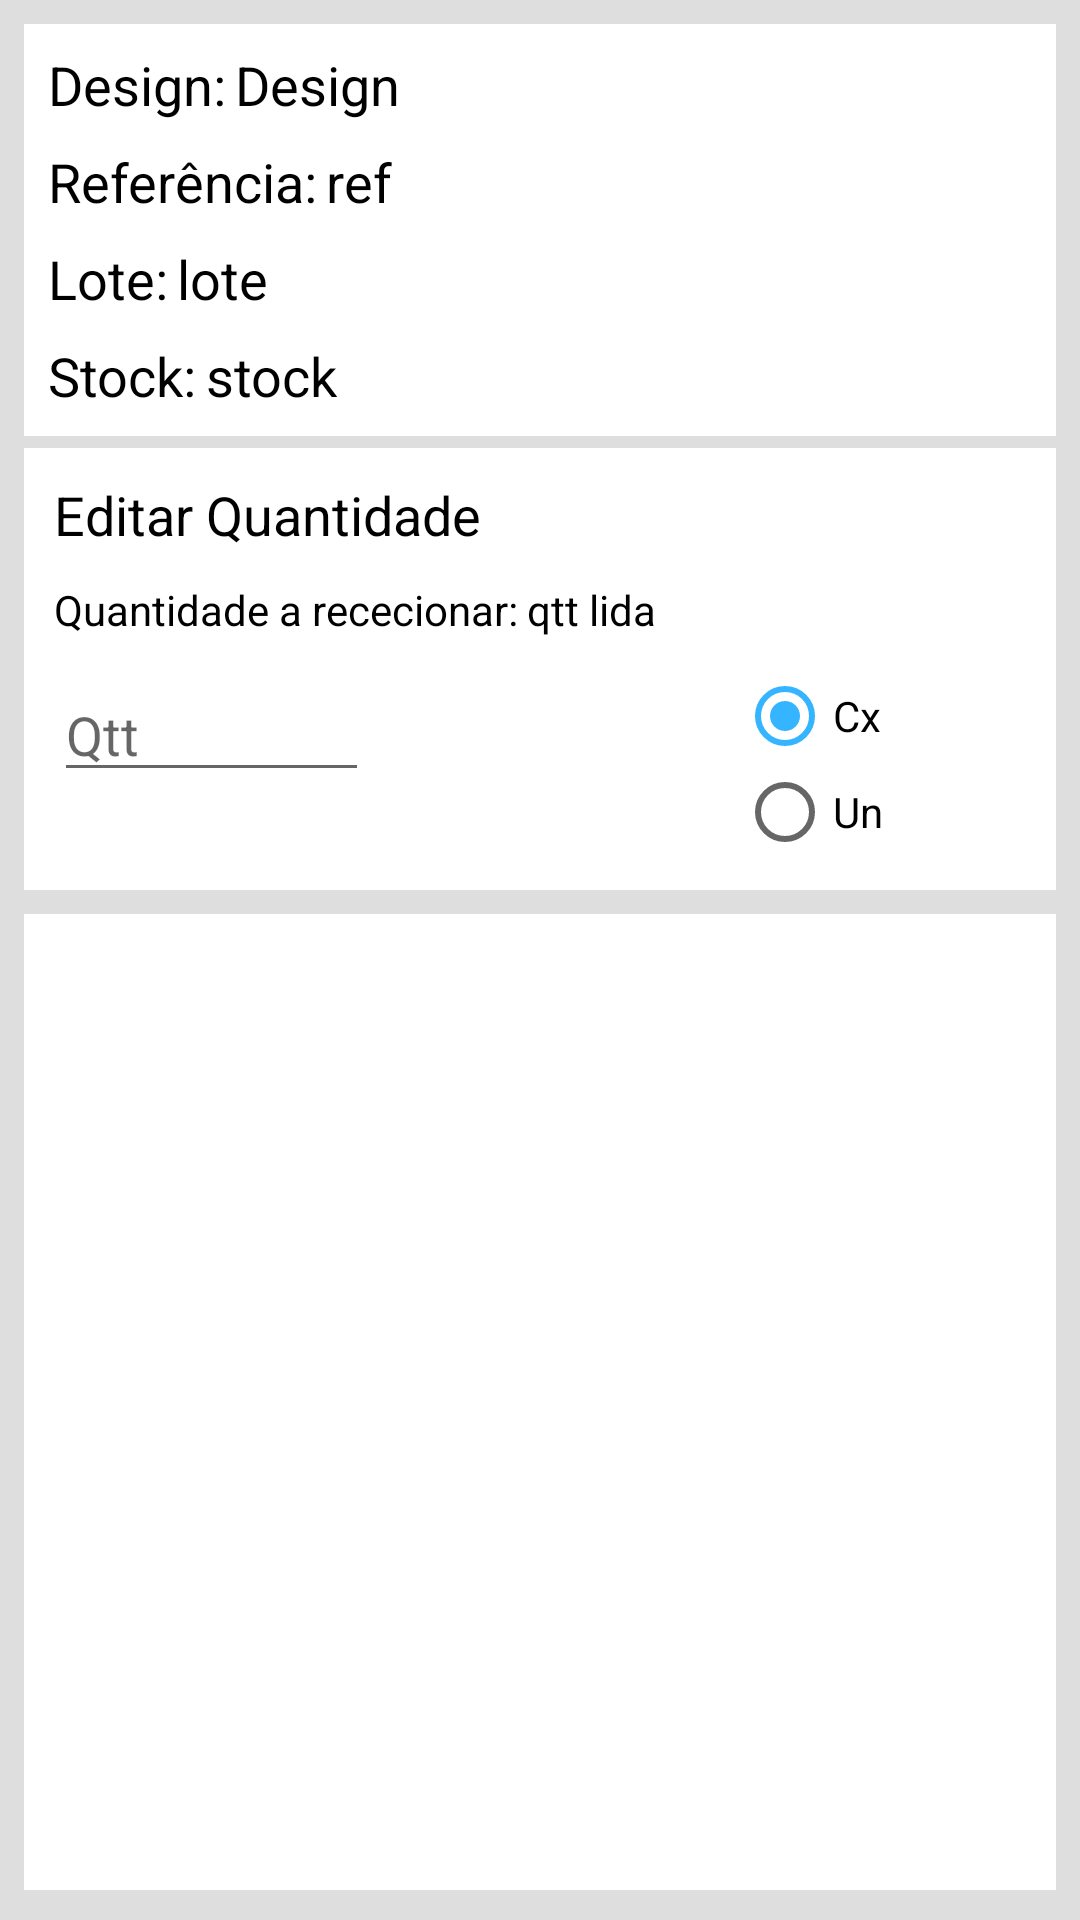

Here is an Android app screen rendered from its layout file. Give the layout XML and the strings, colors and styles it references.
<!-- AndroidManifest.xml: application theme AppTheme -->
<!-- res/layout/fragment_qtt.xml -->
<?xml version="1.0" encoding="utf-8"?>
<android.support.constraint.ConstraintLayout
	xmlns:android="http://schemas.android.com/apk/res/android"
	xmlns:app="http://schemas.android.com/apk/res-auto"
	xmlns:tools="http://schemas.android.com/tools"
	android:background="@color/colorButton"
	android:layout_width="match_parent"
	android:layout_height="match_parent">


	<android.support.constraint.ConstraintLayout
		android:id="@+id/constraintLayout7"
		android:layout_width="match_parent"
		android:layout_height="wrap_content"
		android:layout_marginStart="8dp"
		android:layout_marginTop="8dp"
		android:layout_marginEnd="8dp"
		android:background="@color/colorBackground"
		app:layout_constraintEnd_toEndOf="parent"
		app:layout_constraintStart_toStartOf="parent"
		app:layout_constraintTop_toTopOf="parent">

		<TextView
			android:id="@+id/textView_1a"
			android:layout_width="wrap_content"
			android:layout_height="wrap_content"
			android:layout_marginStart="8dp"
			android:layout_marginTop="8dp"
			android:text="Design:"
			android:textColor="@color/colorTextButton"
			android:textSize="18sp"
			app:layout_constraintStart_toStartOf="parent"
			app:layout_constraintTop_toTopOf="parent" />

		<TextView
			android:id="@+id/txt1b"
			android:layout_width="0dp"
			android:layout_height="wrap_content"
			android:layout_marginStart="3dp"
			android:layout_marginTop="8dp"
			android:layout_marginEnd="10dp"
			android:textColor="@color/colorTextButton"
			android:maxLines="1"
			android:text="Design"
			android:textSize="18sp"
			app:layout_constraintEnd_toEndOf="parent"
			app:layout_constraintHorizontal_bias="1.0"
			app:layout_constraintStart_toEndOf="@+id/textView_1a"
			app:layout_constraintTop_toTopOf="parent" />

		<TextView
			android:id="@+id/textView_2a"
			android:layout_width="wrap_content"
			android:layout_height="wrap_content"
			android:layout_marginStart="8dp"
			android:layout_marginTop="8dp"
			android:text="Referência:"
			android:textColor="@color/colorTextButton"
			android:textSize="18sp"
			app:layout_constraintStart_toStartOf="parent"
			app:layout_constraintTop_toBottomOf="@+id/textView_1a" />

		<TextView
			android:id="@+id/txt2b"
			android:layout_width="0dp"
			android:layout_height="wrap_content"
			android:layout_marginStart="3dp"
			android:layout_marginTop="8dp"
			android:layout_marginEnd="10dp"
			android:text="ref"
			android:textSize="18sp"
			android:textColor="@color/colorTextButton"
			app:layout_constraintEnd_toEndOf="parent"
			app:layout_constraintStart_toEndOf="@+id/textView_2a"
			app:layout_constraintTop_toBottomOf="@+id/txt1b" />

		<TextView
			android:id="@+id/textView_3a"
			android:layout_width="wrap_content"
			android:layout_height="wrap_content"
			android:layout_marginStart="8dp"
			android:layout_marginTop="8dp"
			android:text="Lote:"
			android:textColor="@color/colorTextButton"
			android:textSize="18sp"
			app:layout_constraintStart_toStartOf="parent"
			app:layout_constraintTop_toBottomOf="@+id/textView_2a" />

		<TextView
			android:id="@+id/txt3b"
			android:layout_width="0dp"
			android:layout_height="wrap_content"
			android:layout_marginStart="3dp"
			android:layout_marginTop="8dp"
			android:layout_marginEnd="10dp"
			android:text="lote"
			android:textColor="@color/colorTextButton"
			android:textSize="18sp"
			app:layout_constraintEnd_toEndOf="parent"
			app:layout_constraintStart_toEndOf="@+id/textView_3a"
			app:layout_constraintTop_toBottomOf="@+id/txt2b" />

		<TextView
			android:id="@+id/txt4b"
			android:layout_width="0dp"
			android:layout_height="wrap_content"
			android:layout_marginStart="3dp"
			android:layout_marginTop="8dp"
			android:layout_marginEnd="10dp"
			android:layout_marginBottom="8dp"
			android:text="stock"
			android:textColor="@color/colorTextButton"
			android:textSize="18sp"
			app:layout_constraintBottom_toBottomOf="parent"
			app:layout_constraintEnd_toEndOf="parent"
			app:layout_constraintStart_toEndOf="@+id/textView_4a"
			app:layout_constraintTop_toBottomOf="@+id/txt3b" />

		<TextView
			android:id="@+id/textView_4a"
			android:layout_width="wrap_content"
			android:layout_height="wrap_content"
			android:layout_marginStart="8dp"
			android:layout_marginTop="8dp"
			android:text="Stock:"
			android:textColor="@color/colorTextButton"
			android:textSize="18sp"
			app:layout_constraintStart_toStartOf="parent"
			app:layout_constraintTop_toBottomOf="@+id/textView_3a" />

	</android.support.constraint.ConstraintLayout>

	<android.support.constraint.ConstraintLayout
		android:id="@+id/constraintLayout8"
		android:layout_width="match_parent"
		android:layout_height="wrap_content"
		android:layout_marginStart="8dp"
		android:layout_marginTop="4dp"
		android:layout_marginEnd="8dp"
		android:background="@color/colorBackground"
		app:layout_constraintEnd_toEndOf="parent"
		app:layout_constraintHorizontal_bias="0.0"
		app:layout_constraintStart_toStartOf="parent"
		app:layout_constraintTop_toBottomOf="@+id/constraintLayout7">

		<TextView
			android:id="@+id/textView_21a"
			android:layout_width="wrap_content"
			android:layout_height="wrap_content"
			android:layout_marginStart="10dp"
			android:layout_marginTop="10dp"
			android:text="Editar Quantidade"
			android:textColor="@color/colorTextButton"
			android:textSize="18sp"
			app:layout_constraintStart_toStartOf="parent"
			app:layout_constraintTop_toTopOf="parent" />

		<TextView
			android:id="@+id/textView22a"
			android:layout_width="wrap_content"
			android:layout_height="wrap_content"
			android:layout_marginStart="10dp"
			android:layout_marginTop="10dp"
			android:text="Quantidade a rececionar:"
			android:textColor="@color/colorTextButton"
			app:layout_constraintStart_toStartOf="parent"
			app:layout_constraintTop_toBottomOf="@+id/textView_21a" />

		<TextView
			android:id="@+id/txt22b"
			android:layout_width="wrap_content"
			android:layout_height="wrap_content"
			android:layout_marginStart="3dp"
			android:layout_marginTop="10dp"
			android:text="qtt lida"
			android:textColor="@color/colorTextButton"
			app:layout_constraintStart_toEndOf="@+id/textView22a"
			app:layout_constraintTop_toBottomOf="@+id/textView_21a" />

		<EditText
			android:id="@+id/ed23a"
			android:layout_width="wrap_content"
			android:layout_height="wrap_content"
			android:layout_marginStart="10dp"
			android:layout_marginTop="10dp"
			android:inputType="numberDecimal"
			android:ems="5"
			android:hint="Qtt"
			app:layout_constraintStart_toStartOf="parent"
			app:layout_constraintTop_toBottomOf="@+id/textView22a" />


		<RadioGroup
			android:id="@+id/radioGroup_visivel"
			android:layout_width="wrap_content"
			android:layout_height="wrap_content"
			android:layout_marginStart="81dp"
			android:layout_marginTop="10dp"
			android:layout_marginBottom="10dp"
			app:layout_constraintBottom_toBottomOf="parent"
			app:layout_constraintEnd_toEndOf="parent"
			app:layout_constraintStart_toEndOf="@+id/ed23a"
			app:layout_constraintTop_toBottomOf="@+id/textView22a">

			<RadioButton
				android:id="@+id/radioButton1"
				android:layout_width="wrap_content"
				android:layout_height="wrap_content"
				android:checked="true"
				android:text="Cx" />

			<RadioButton
				android:id="@+id/radioButton2"
				android:layout_width="wrap_content"
				android:layout_height="wrap_content"
				android:layout_marginEnd="16dp"
				android:layout_marginRight="16dp"
				android:text="Un"
				app:layout_constraintBottom_toBottomOf="parent"
				app:layout_constraintEnd_toEndOf="parent"
				app:layout_constraintTop_toTopOf="parent" />
		</RadioGroup>

		<TextView
			android:id="@+id/Kg_Sac"
			android:layout_width="wrap_content"
			android:layout_height="wrap_content"
			android:layout_marginTop="25dp"
			android:textColor="@color/colorTextButton"
			app:layout_constraintStart_toEndOf="@+id/ed23a"
			app:layout_constraintTop_toBottomOf="@+id/textView22a" />


	</android.support.constraint.ConstraintLayout>

	<android.support.constraint.ConstraintLayout
		android:layout_width="0dp"
		android:layout_height="0dp"
		android:layout_marginStart="8dp"
		android:layout_marginTop="8dp"

		android:layout_marginEnd="8dp"
		android:layout_marginBottom="10dp"
		android:background="@color/colorBackground"
		app:layout_constraintBottom_toBottomOf="parent"
		app:layout_constraintEnd_toEndOf="parent"
		app:layout_constraintHorizontal_bias="0.0"
		app:layout_constraintStart_toStartOf="parent"
		app:layout_constraintTop_toBottomOf="@+id/constraintLayout8"
		app:layout_constraintVertical_bias="0.0">

	</android.support.constraint.ConstraintLayout>
</android.support.constraint.ConstraintLayout>
<!-- resources referenced by this layout -->
<resources>
  <color name="colorBackground">#ffffff</color>
  <color name="colorButton">#dedede</color>
  <color name="colorTextButton">#000000</color>
  <style name="AppTheme" parent="Theme.AppCompat.DayNight.NoActionBar">
          
          <item name="colorPrimary">@color/colorPrimary</item>
          <item name="colorPrimaryDark">@color/colorPrimaryDark</item>
          <item name="colorAccent">@color/colorAccent</item>
          <item name="windowActionModeOverlay">true</item>
              <item name="drawerArrowStyle">@style/DrawerArrowStyle</item>
  
  
  
  
      </style>
  <color name="colorPrimary">#464646</color>
  <color name="colorPrimaryDark">#000000</color>
  <color name="colorAccent">#35b5ff</color>
  <style name="DrawerArrowStyle" parent="@style/Widget.AppCompat.DrawerArrowToggle">
          <item name="spinBars">true</item>
          <item name="color">@android:color/white</item>
      </style>
</resources>
